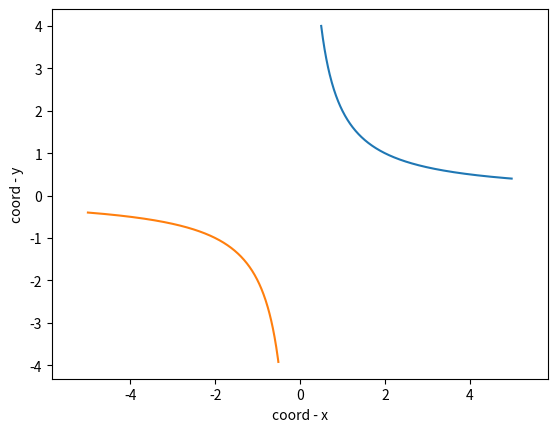

This figure's Python source:
import matplotlib.pyplot as plt
import numpy as np


def giperbola(k=2):
    x = np.arange(0.5, 5, 0.01)
    x1 = np.arange(-5, -0.5, 0.01)
    y = k/x
    y1 = k/x1

    plt.plot(x, y, label='my giperbola')
    plt.plot(x1, y1, label='my giperbola')
    plt.xlabel('coord - x')
    plt.ylabel('coord - y')
    plt.axis('equal')
    plt.savefig('fig_task_2.jpg')

if __name__ == '__main__':
	giperbola()
